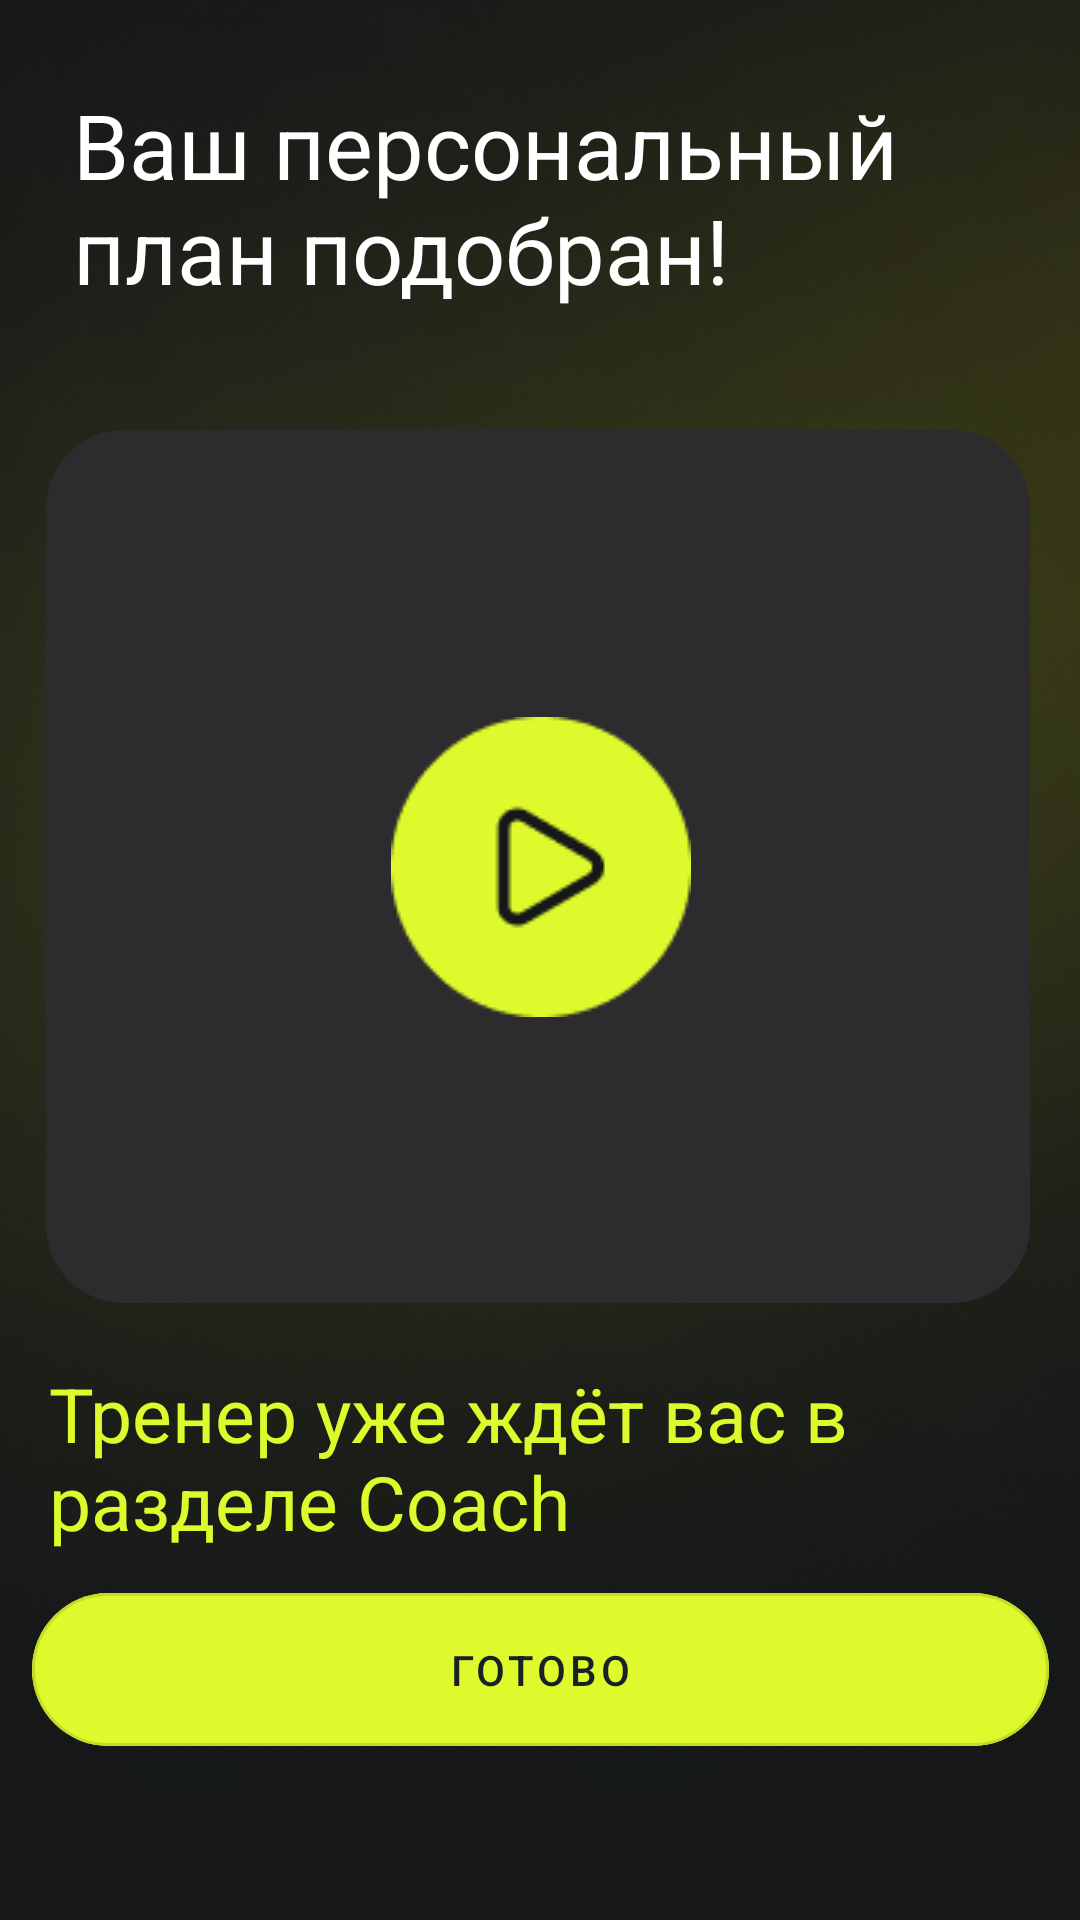

The Android layout XML behind this screen, and the referenced resources:
<!-- AndroidManifest.xml: application theme Theme.MyChoiceAI -->
<!-- res/layout/fragment_register_done.xml -->
<?xml version="1.0" encoding="utf-8"?>
<androidx.constraintlayout.widget.ConstraintLayout xmlns:android="http://schemas.android.com/apk/res/android"
    xmlns:app="http://schemas.android.com/apk/res-auto"
    xmlns:tools="http://schemas.android.com/tools"
    android:background="@drawable/background"
    android:layout_width="match_parent"
    android:layout_height="match_parent"
    tools:context=".FragmentRegisterDone">

    

    <com.google.android.material.button.MaterialButton
        android:id="@+id/then17"
        style="@style/Widget.MaterialComponents.Button.OutlinedButton"
        android:layout_width="339dp"
        android:layout_height="63dp"
        android:layout_marginBottom="52dp"
        android:backgroundTint="#DEFA2C"
        android:text="Готово"
        android:textColor="#192126"
        app:cornerRadius="35dp"
        app:layout_constraintBottom_toBottomOf="parent"
        app:layout_constraintEnd_toEndOf="parent"
        app:layout_constraintStart_toStartOf="parent"
        app:layout_constraintTop_toBottomOf="@+id/textView30"
        app:layout_constraintVertical_bias="1.0" />

    <TextView
        android:id="@+id/textView30"
        android:layout_width="325dp"
        android:layout_height="101dp"
        android:layout_marginTop="20dp"
        android:text="Тренер уже ждёт вас в разделе Coach"
        android:textAlignment="viewStart"
        android:textColor="#DEFA2C"
        android:textSize="25sp"
        app:layout_constraintEnd_toEndOf="parent"
        app:layout_constraintHorizontal_bias="0.465"
        app:layout_constraintStart_toStartOf="parent"
        app:layout_constraintTop_toBottomOf="@+id/myRectangleView2" />

    <View
        android:id="@+id/myRectangleView2"
        android:layout_width="328dp"
        android:layout_height="291dp"
        android:background="@drawable/rectangle1"
        app:layout_constraintBottom_toBottomOf="parent"
        app:layout_constraintEnd_toEndOf="parent"
        app:layout_constraintHorizontal_bias="0.481"
        app:layout_constraintStart_toStartOf="parent"
        app:layout_constraintTop_toTopOf="parent"
        app:layout_constraintVertical_bias="0.411" />

    <ImageView
        android:id="@+id/imageView21"
        android:layout_width="wrap_content"
        android:layout_height="wrap_content"
        android:layout_marginBottom="20dp"
        android:src="@drawable/registerdoneicon"
        app:layout_constraintBottom_toTopOf="@+id/textView30"
        app:layout_constraintEnd_toEndOf="parent"
        app:layout_constraintHorizontal_bias="0.496"
        app:layout_constraintStart_toStartOf="parent" />

    <ImageButton
        android:id="@+id/imageButton2"
        android:layout_width="119dp"
        android:layout_height="109dp"
        android:background="@null"
        android:src="@drawable/buttonplay"
        app:layout_constraintBottom_toBottomOf="@+id/myRectangleView2"
        app:layout_constraintEnd_toEndOf="parent"
        app:layout_constraintStart_toStartOf="parent"
        app:layout_constraintTop_toTopOf="@+id/myRectangleView2" />

    <TextView
        android:id="@+id/textView29"
        android:layout_width="284dp"
        android:layout_height="130dp"
        android:layout_marginTop="28dp"
        android:text="Ваш персональный план подобран!"
        android:textAlignment="viewStart"
        android:textColor="#FFFFFF"
        android:textSize="30sp"
        app:layout_constraintEnd_toEndOf="parent"
        app:layout_constraintHorizontal_bias="0.322"
        app:layout_constraintStart_toStartOf="parent"
        app:layout_constraintTop_toTopOf="parent" />

</androidx.constraintlayout.widget.ConstraintLayout>
<!-- resources referenced by this layout -->
<resources>
  <!-- drawable background: png bitmap (drawable, 221637 bytes) -->
  <!-- drawable buttonplay: png bitmap (drawable, 2553 bytes) -->
  <!-- drawable rectangle1 (drawable) -->
  <?xml version="1.0" encoding="UTF-8"?>
  <shape xmlns:android="http://schemas.android.com/apk/res/android" android:id="@+id/listview_background_shape">
      <stroke android:width="2dp" android:color="#2C2C2E" />
      <padding android:left="2dp"
          android:top="2dp"
          android:right="2dp"
          android:bottom="2dp" />
      <corners android:radius="25dp" />
      <solid android:color="#2C2C2E" />
  </shape>
  <style name="Theme.MyChoiceAI" parent="Theme.MaterialComponents.DayNight.DarkActionBar">
          
          <item name="colorPrimary">@color/purple_500</item>
          <item name="colorPrimaryVariant">@color/purple_700</item>
          <item name="colorOnPrimary">@color/white</item>
          
          <item name="colorSecondary">@color/teal_200</item>
          <item name="colorSecondaryVariant">@color/teal_700</item>
          <item name="colorOnSecondary">@color/black</item>
          
          <item name="android:statusBarColor">?attr/colorPrimaryVariant</item>
          
      </style>
  <color name="purple_500">#FF6200EE</color>
  <color name="purple_700">#FF3700B3</color>
  <color name="white">#FFFFFFFF</color>
  <color name="teal_200">#FF03DAC5</color>
  <color name="teal_700">#FF018786</color>
  <color name="black">#FF000000</color>
</resources>
